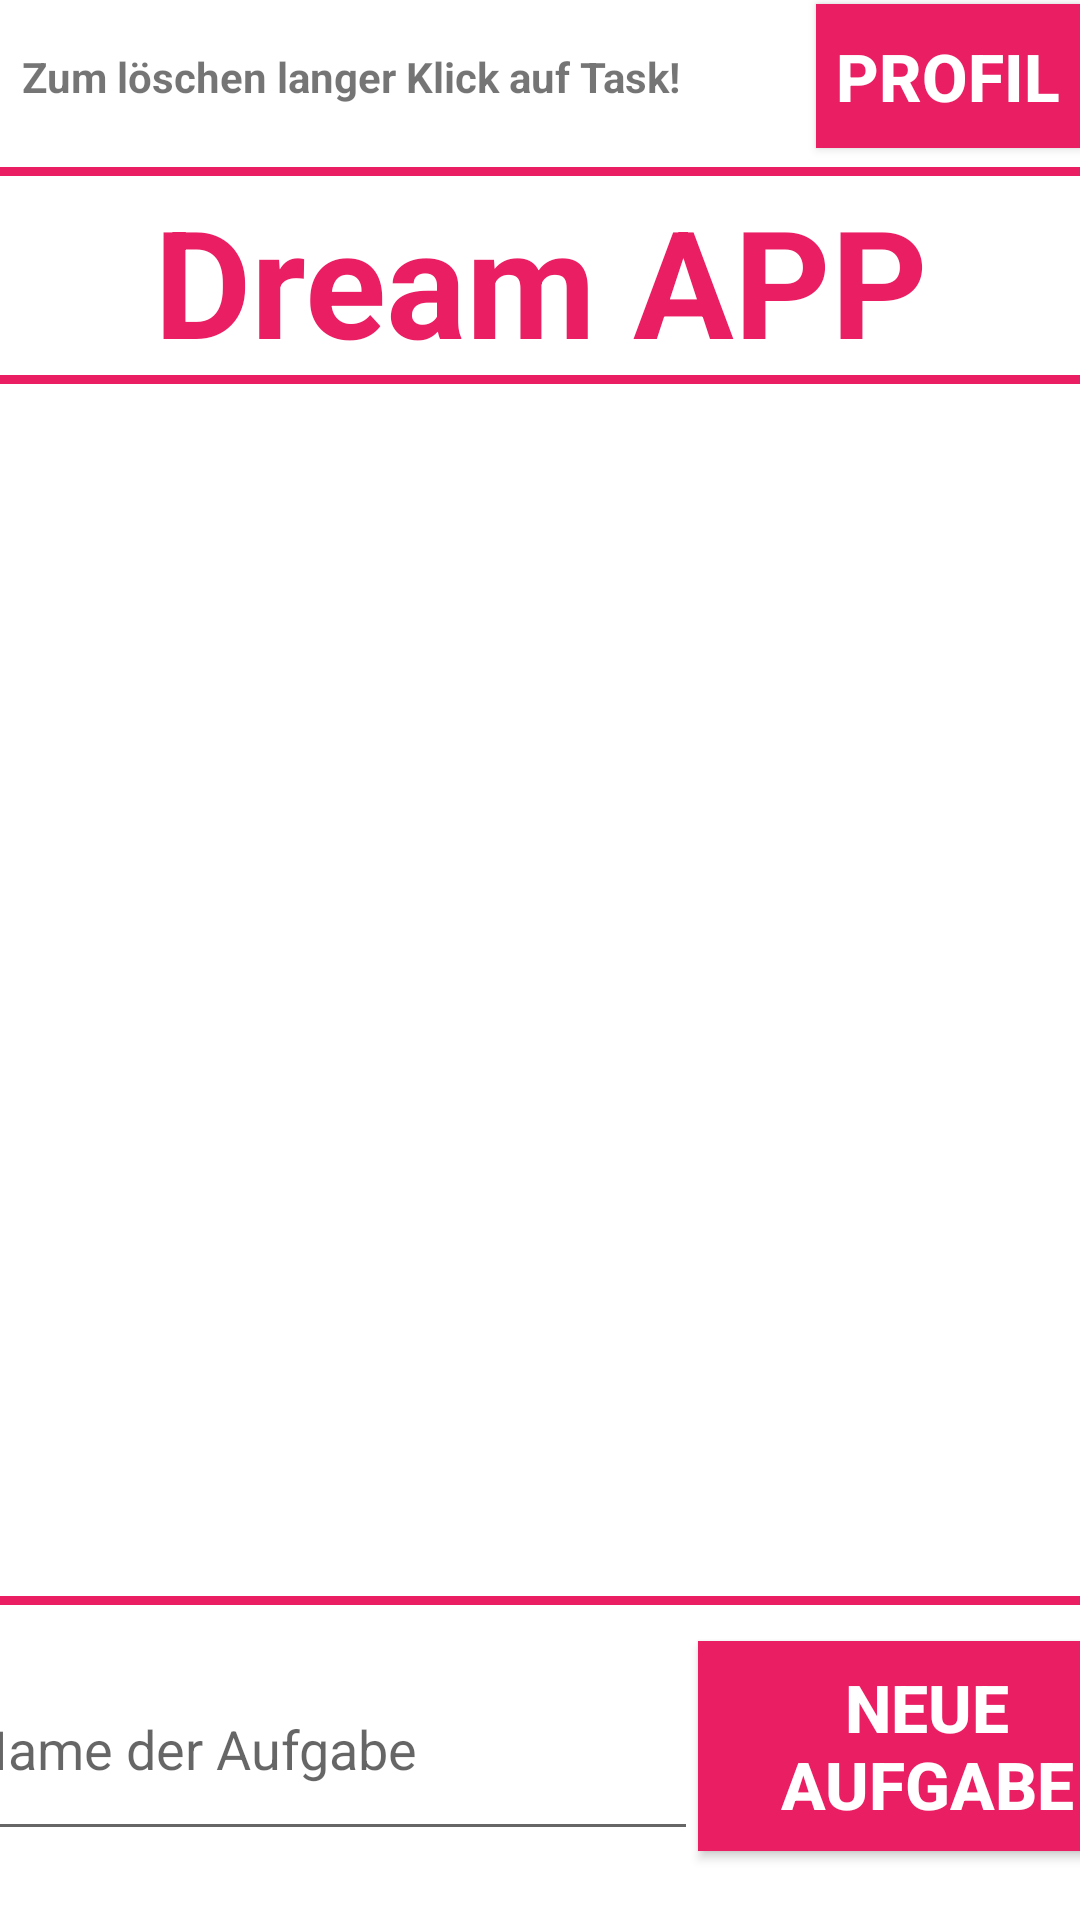

Reconstruct the res/layout file that produces this screen, plus the resources it refers to.
<!-- AndroidManifest.xml: application theme Theme.Dream -->
<!-- res/layout/activity_todolist.xml -->
<?xml version="1.0" encoding="utf-8"?>

<androidx.constraintlayout.widget.ConstraintLayout xmlns:android="http://schemas.android.com/apk/res/android"
    xmlns:app="http://schemas.android.com/apk/res-auto"
    xmlns:tools="http://schemas.android.com/tools"
    android:layout_width="match_parent"
    android:layout_height="match_parent"
    tools:context=".ToDoList">

    <Button
        android:id="@+id/addTask"
        android:layout_width="153dp"
        android:layout_height="70dp"
        android:layout_marginBottom="23dp"
        android:background="@color/primarycolor"
        android:text="Neue Aufgabe"
        android:textColor="@color/white"
        android:textSize="22sp"
        android:textStyle="bold"
        app:layout_constraintBottom_toBottomOf="parent"
        app:layout_constraintEnd_toEndOf="parent"
        app:layout_constraintStart_toEndOf="@+id/editTask"
        app:layout_constraintTop_toBottomOf="@+id/linearLayout"
        app:layout_constraintVertical_bias="1.0" />

    <Button
        android:id="@+id/profil"
        android:layout_width="wrap_content"
        android:layout_height="wrap_content"
        android:background="@color/primarycolor"
        android:text="Profil"
        android:textColor="@color/white"
        android:textSize="22sp"
        android:textStyle="bold"
        app:layout_constraintBottom_toBottomOf="parent"
        app:layout_constraintHorizontal_bias="1.0"
        app:layout_constraintLeft_toLeftOf="parent"
        app:layout_constraintRight_toRightOf="parent"
        app:layout_constraintTop_toTopOf="parent"
        app:layout_constraintVertical_bias="0.002" />

    <TextView
        android:id="@+id/banner2"
        android:layout_width="match_parent"
        android:layout_height="wrap_content"
        android:layout_marginTop="60dp"
        android:fontFamily="sans-serif"
        android:gravity="center_horizontal"
        android:text="Dream APP"
        android:textAlignment="center"
        android:textColor="@color/primarycolor"
        android:textSize="50sp"
        android:textStyle="bold"
        app:layout_constraintHorizontal_bias="0.0"
        app:layout_constraintLeft_toLeftOf="parent"
        app:layout_constraintRight_toRightOf="parent"
        app:layout_constraintTop_toTopOf="parent"
        tools:ignore="MissingConstraints" />


    <EditText
        android:id="@+id/editTask"
        android:layout_width="247dp"
        android:layout_height="71dp"
        android:layout_marginStart="11dp"
        android:layout_marginLeft="11dp"
        android:layout_marginTop="12dp"
        android:layout_marginBottom="23dp"
        android:ems="10"
        android:hint="Name der Aufgabe"
        android:inputType="text"
        app:layout_constraintBottom_toBottomOf="parent"
        app:layout_constraintEnd_toStartOf="@+id/addTask"
        app:layout_constraintHorizontal_bias="0.0"
        app:layout_constraintStart_toStartOf="parent"
        app:layout_constraintTop_toBottomOf="@+id/divider"
        app:layout_constraintVertical_bias="1.0" />

    <LinearLayout
        android:id="@+id/linearLayout"
        android:layout_width="match_parent"
        android:layout_height="match_parent"
        android:layout_marginTop="125dp"
        android:layout_marginBottom="120dp"
        android:orientation="vertical"
        app:layout_constraintBottom_toBottomOf="parent"
        app:layout_constraintEnd_toEndOf="parent"
        app:layout_constraintStart_toStartOf="parent"
        app:layout_constraintTop_toTopOf="parent">

        <View
            android:id="@+id/divider6"
            android:layout_width="match_parent"
            android:layout_height="3dp"
            android:background="#E91E63" />

        <ListView
            android:id="@+id/listView"
            android:layout_width="match_parent"
            android:layout_height="match_parent" />

    </LinearLayout>

    <View
        android:id="@+id/divider"
        android:layout_width="match_parent"
        android:layout_height="3dp"
        android:layout_marginBottom="12dp"
        android:background="@color/primarycolor"
        app:layout_constraintBottom_toTopOf="@+id/addTask"
        app:layout_constraintEnd_toEndOf="parent"
        app:layout_constraintStart_toStartOf="parent" />

    <View
        android:id="@+id/divider7"
        android:layout_width="match_parent"
        android:layout_height="3dp"
        android:layout_marginTop="5dp"
        android:background="@color/primarycolor"
        app:layout_constraintBottom_toTopOf="@+id/banner2"
        app:layout_constraintEnd_toEndOf="parent"
        app:layout_constraintStart_toStartOf="parent"
        app:layout_constraintTop_toBottomOf="@+id/profil" />

    <TextView
        android:id="@+id/textView"
        android:layout_width="wrap_content"
        android:layout_height="wrap_content"
        android:layout_marginTop="16dp"
        android:layout_marginBottom="14dp"
        android:text="Zum löschen langer Klick auf Task!"
        android:textSize="14dp"
        android:textStyle="bold"
        app:layout_constraintBottom_toTopOf="@+id/divider7"
        app:layout_constraintHorizontal_bias="0.053"
        app:layout_constraintLeft_toLeftOf="parent"
        app:layout_constraintRight_toRightOf="parent"
        app:layout_constraintTop_toTopOf="parent"
        app:layout_constraintVertical_bias="0.0"
        tools:ignore="MissingConstraints" />

</androidx.constraintlayout.widget.ConstraintLayout>
<!-- resources referenced by this layout -->
<resources>
  <color name="primarycolor">#E91E63</color>
  <color name="white">#FFFFFFFF</color>
  <style name="Theme.Dream" parent="Theme.MaterialComponents.DayNight.NoActionBar">
          
          <item name="colorPrimary">@color/purple_500</item>
          <item name="colorPrimaryVariant">@color/primarycolor</item>
          <item name="colorOnPrimary">@color/white</item>
          
          <item name="colorSecondary">@color/teal_200</item>
          <item name="colorSecondaryVariant">@color/teal_700</item>
          <item name="colorOnSecondary">@color/black</item>
          
          <item name="android:statusBarColor" tools:targetApi="l">?attr/colorPrimaryVariant</item>
          
      </style>
  <color name="purple_500">#E91E63</color>
  <color name="teal_200">#E91E63</color>
  <color name="teal_700">#E91E63</color>
  <color name="black">#FF000000</color>
</resources>
